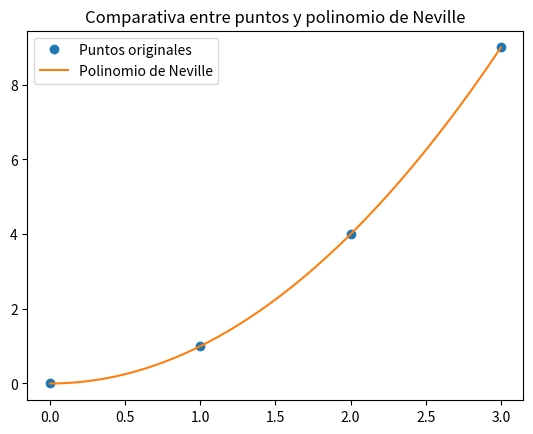

Python code for this plot:
# -*- coding: utf-8 -*-
"""
Created on Fri Jan  2 03:45:55 2026

@author: qbo28
"""

import numpy as np

def Neville(x_values, y_values, x_interp):
    n = len(x_values)
    Q = np.zeros((n,n))
    
    for i in range(n):
        Q[i, 0] = y_values[i]
    
    for j in range(1,n):
        for i in range(n-j):
            Q[i,j] = ((x_interp - x_values[i+j]) * Q[i, j-1] - 
                       (x_interp - x_values[i]) * Q[i+1, j-1]) / (x_values[i] - x_values[i+j])
            
    return Q[0, n-1]

x_data = np.array([0, 1, 2, 3])
y_data = np.array([0, 1, 4, 9]) # y = x^2

# Punto a interpolar
x_p = 1.5

# Calcular interpolación
y_interpolated = Neville(x_data, y_data, x_p)
print(f"El valor interpolado en {x_p} es: {y_interpolated}")

import matplotlib.pyplot as plt

x_plot = np.linspace(min(x_data), max(x_data), 100)
y_plot = [Neville(x_data, y_data, x) for x in x_plot]

plt.plot(x_data, y_data, 'o', label='Puntos originales')
plt.plot(x_plot, y_plot, '-', label='Polinomio de Neville')
plt.plot(x_p, y_interpolated)
plt.title("Comparativa entre puntos y polinomio de Neville")
plt.legend()